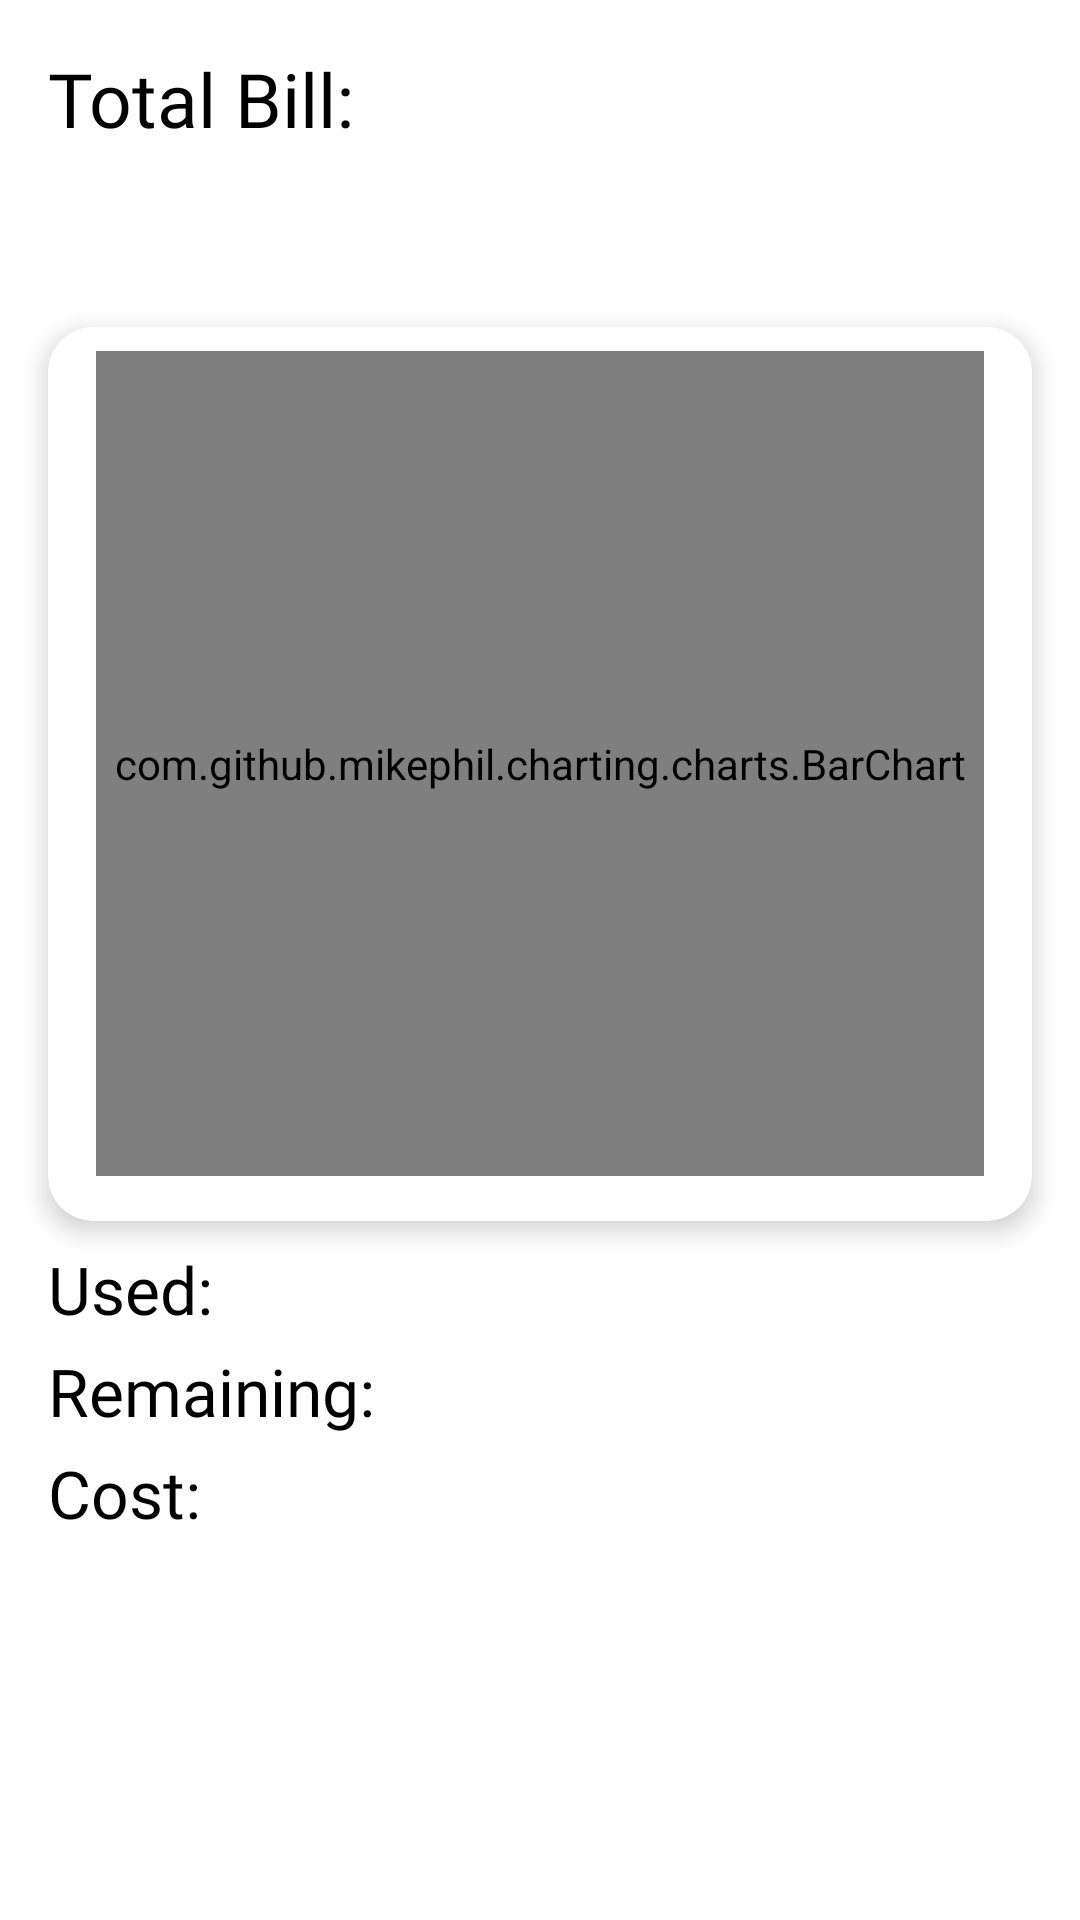

Produce the Android XML layout that renders to this screen, including the resource entries it uses.
<!-- AndroidManifest.xml: application theme Theme.CZ2006 -->
<!-- res/layout/fragment_water.xml -->
<?xml version="1.0" encoding="utf-8"?>
<androidx.constraintlayout.widget.ConstraintLayout xmlns:android="http://schemas.android.com/apk/res/android"
    xmlns:app="http://schemas.android.com/apk/res-auto"
    xmlns:tools="http://schemas.android.com/tools"
    android:layout_width="match_parent"
    android:layout_height="match_parent"
    tools:context=".ui.main.WaterFragment">

    <TextView
        android:id="@+id/total"
        android:layout_width="0dp"
        android:layout_height="35dp"
        android:layout_marginStart="16dp"
        android:layout_marginLeft="16dp"
        android:layout_marginTop="16dp"
        android:fontFamily="@font/abel"
        android:text="Total Bill: "
        android:textSize="25dp"
        app:layout_constraintStart_toStartOf="parent"
        app:layout_constraintTop_toTopOf="parent"
        app:layout_constraintWidth_default="percent"
        app:layout_constraintWidth_percent=".4" />

    <TextView
        android:id="@+id/text_total"
        android:layout_width="0dp"
        android:layout_height="35dp"
        android:layout_marginTop="16dp"
        android:layout_marginEnd="16dp"
        android:layout_marginRight="16dp"
        android:fontFamily="@font/abel"
        android:gravity="end"
        android:textSize="22dp"
        app:layout_constraintEnd_toEndOf="parent"
        app:layout_constraintTop_toTopOf="parent"
        app:layout_constraintWidth_default="percent"
        app:layout_constraintWidth_percent=".4" />

    <androidx.core.widget.NestedScrollView
        android:id="@+id/nestedScrollView"
        android:layout_width="match_parent"
        android:layout_height="0dp"
        android:layout_marginTop="8dp"
        android:fillViewport="true"
        app:layout_constraintBottom_toBottomOf="parent"
        app:layout_constraintEnd_toEndOf="parent"
        app:layout_constraintStart_toStartOf="parent"
        app:layout_constraintTop_toBottomOf="@+id/total">

        <androidx.constraintlayout.widget.ConstraintLayout
            android:layout_width="match_parent"
            android:layout_height="wrap_content"
            android:orientation="vertical"
            tools:layout_conversion_absoluteHeight="731dp"
            tools:layout_conversion_absoluteWidth="411dp"
            tools:layout_editor_absoluteX="0dp"
            tools:layout_editor_absoluteY="0dp">

            <Spinner
                android:id="@+id/spinner"
                android:layout_width="match_parent"
                android:layout_height="50dp"
                android:layout_marginStart="16dp"
                android:layout_marginLeft="16dp"
                android:layout_marginEnd="16dp"
                android:layout_marginRight="16dp"
                android:background="@drawable/style_spinner"
                android:spinnerMode="dropdown"
                app:layout_constraintEnd_toEndOf="parent"
                app:layout_constraintStart_toStartOf="parent"
                app:layout_constraintTop_toTopOf="parent"
                tools:ignore="TouchTargetSizeCheck" />

            <androidx.cardview.widget.CardView
                android:id="@+id/barchart_card1"
                android:layout_width="match_parent"
                android:layout_height="wrap_content"
                android:layout_marginLeft="16dp"
                android:layout_marginRight="16dp"
                app:cardCornerRadius="15dp"
                app:cardElevation="5dp"
                app:layout_constraintTop_toBottomOf="@+id/spinner">

                <LinearLayout
                    android:layout_width="match_parent"
                    android:layout_height="298dp"
                    android:orientation="vertical">

                    <com.github.mikephil.charting.charts.BarChart
                        android:id="@+id/barChart_view"
                        android:layout_width="match_parent"
                        android:layout_height="275dp"
                        android:layout_marginStart="16dp"
                        android:layout_marginLeft="16dp"
                        android:layout_marginTop="8dp"
                        android:layout_marginEnd="16dp"
                        android:layout_marginRight="16dp"
                        app:layout_constraintEnd_toEndOf="parent"
                        app:layout_constraintStart_toStartOf="parent"
                        app:layout_constraintTop_toBottomOf="@+id/spinner" />
                </LinearLayout>
            </androidx.cardview.widget.CardView>

            <TextView
                android:id="@+id/used"
                android:layout_width="0dp"
                android:layout_height="30dp"
                android:layout_marginStart="16dp"
                android:layout_marginLeft="16dp"
                android:layout_marginTop="8dp"
                android:fontFamily="@font/abel"
                android:text="Used: "
                android:textSize="22dp"
                app:layout_constraintStart_toStartOf="parent"
                app:layout_constraintTop_toBottomOf="@+id/barchart_card1"
                app:layout_constraintWidth_percent=".4" />

            <TextView
                android:id="@+id/text_used"
                android:layout_width="0dp"
                android:layout_height="30dp"
                android:layout_marginTop="8dp"
                android:layout_marginEnd="16dp"
                android:layout_marginRight="16dp"
                android:fontFamily="@font/abel"
                android:gravity="end"
                android:textSize="22dp"
                app:layout_constraintEnd_toEndOf="parent"
                app:layout_constraintTop_toBottomOf="@+id/barchart_card1"
                app:layout_constraintWidth_percent=".4" />

            <TextView
                android:id="@+id/remaining"
                android:layout_width="0dp"
                android:layout_height="30dp"
                android:layout_marginStart="16dp"
                android:layout_marginLeft="16dp"
                android:layout_marginTop="4dp"
                android:fontFamily="@font/abel"
                android:text="Remaining: "
                android:textSize="22dp"
                app:layout_constraintStart_toStartOf="parent"
                app:layout_constraintTop_toBottomOf="@+id/used"
                app:layout_constraintWidth_percent=".4" />

            <TextView
                android:id="@+id/text_remaining"
                android:layout_width="0dp"
                android:layout_height="30dp"
                android:layout_marginTop="4dp"
                android:layout_marginEnd="16dp"
                android:layout_marginRight="16dp"
                android:fontFamily="@font/abel"
                android:gravity="end"
                android:textSize="22dp"
                app:layout_constraintEnd_toEndOf="parent"
                app:layout_constraintTop_toBottomOf="@+id/text_used"
                app:layout_constraintWidth_percent=".4" />

            <TextView
                android:id="@+id/cost"
                android:layout_width="0dp"
                android:layout_height="30sp"
                android:layout_marginStart="16dp"
                android:layout_marginLeft="16dp"
                android:layout_marginTop="4dp"
                android:fontFamily="@font/abel"
                android:text="Cost: "
                android:textSize="22dp"
                app:layout_constraintStart_toStartOf="parent"
                app:layout_constraintTop_toBottomOf="@+id/remaining"
                app:layout_constraintWidth_percent=".4" />

            <TextView
                android:id="@+id/text_cost"
                android:layout_width="0dp"
                android:layout_height="30dp"
                android:layout_marginTop="4dp"
                android:layout_marginEnd="16dp"
                android:layout_marginRight="16dp"
                android:fontFamily="@font/abel"
                android:gravity="end"
                android:textSize="22dp"
                app:layout_constraintEnd_toEndOf="parent"
                app:layout_constraintTop_toBottomOf="@+id/text_remaining"
                app:layout_constraintWidth_percent=".4" />

            <androidx.recyclerview.widget.RecyclerView
                android:id="@+id/recyclerView"
                android:layout_width="match_parent"
                android:layout_height="wrap_content"
                android:layout_marginTop="8dp"
                app:layoutManager="androidx.recyclerview.widget.LinearLayoutManager"
                app:layout_constraintEnd_toEndOf="parent"
                app:layout_constraintStart_toStartOf="parent"
                app:layout_constraintTop_toBottomOf="@+id/cost" />
        </androidx.constraintlayout.widget.ConstraintLayout>

    </androidx.core.widget.NestedScrollView>

</androidx.constraintlayout.widget.ConstraintLayout>
<!-- resources referenced by this layout -->
<resources>
  <style name="Theme.CZ2006" parent="Theme.MaterialComponents.DayNight.DarkActionBar">
          
          <item name="colorPrimary">@color/purple_500</item>
          <item name="colorPrimaryVariant">@color/purple_700</item>
          <item name="colorOnPrimary">@color/white</item>
          
          <item name="colorSecondary">@color/teal_200</item>
          <item name="colorSecondaryVariant">@color/teal_700</item>
          <item name="colorOnSecondary">@color/black</item>
          
          <item name="android:statusBarColor" tools:targetApi="l">?attr/colorPrimaryVariant</item>
          
          <item name="android:textColor">#000000</item>
      </style>
  <!-- not gathered from this repository: default colours our renderer supplied (Android Studio template values) -->
  <color name="purple_500">#FF6200EE</color>
  <color name="purple_700">#FF3700B3</color>
  <color name="teal_200">#FF03DAC5</color>
  <color name="teal_700">#FF018786</color>
  <color name="black">#FF000000</color>
  <color name="white">#FFFFFFFF</color>
</resources>
